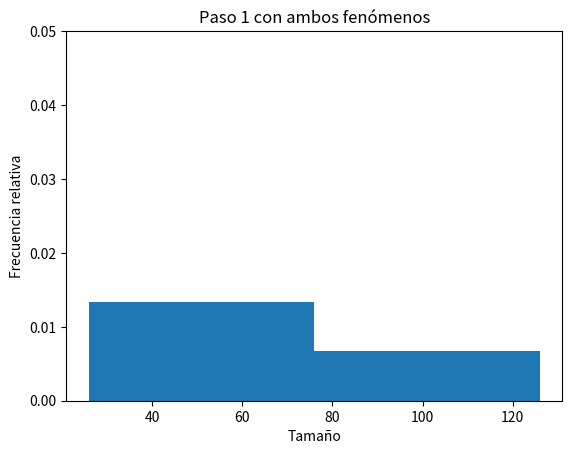
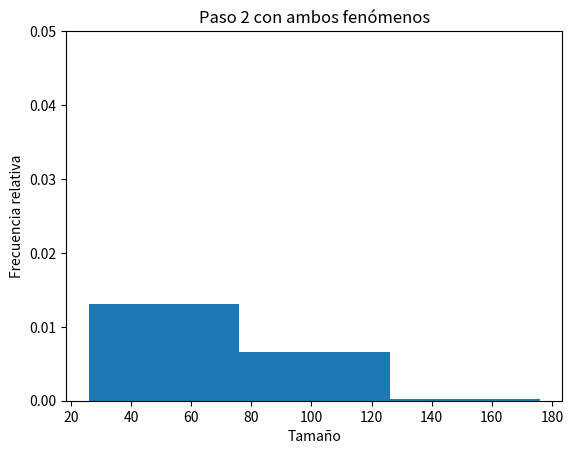
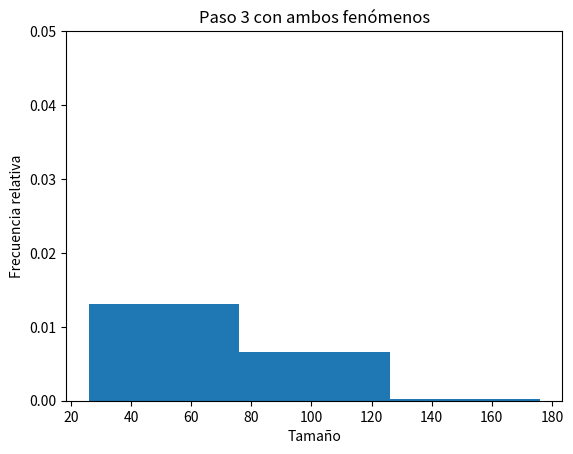

The matplotlib source for these figures, in order:
# See PyCharm help at https://www.jetbrains.com/help/pycharm/
def print_hi(name):
    # Use a breakpoint in the code line below to debug your script.
    print(f'Hi, {name}')  # Press Ctrl+F8 to toggle the breakpoint.

if __name__ == '__main__':
    print_hi('PyCharm')

# -*- coding: utf-8 -* # para incluir acentos
import numpy as np
from random import randint

k = 10000            #Valores que se tienen que variar para la experimentacion.
n = 500000
duracion = 50

orig = np.random.normal(size=k)
cumulos = orig - min(orig)
cumulos += 1  # ahora el menor vale uno
cumulos = cumulos / sum(cumulos)  # ahora suman a uno
cumulos *= n  # ahora suman a n, pero son valores decimales
cumulos = np.round(cumulos).astype(int)  # ahora son enteros
diferencia = n - sum(cumulos)  # por cuanto le hemos fallado
cambio = 1 if diferencia > 0 else -1
while diferencia != 0:
    p = randint(0, k - 1)
    if cambio > 0 or (cambio < 0 and cumulos[p] > 0):  # sin vaciar
        cumulos[p] += cambio
        diferencia -= cambio
assert all(cumulos != 0)
assert sum(cumulos) == n

c = np.median(cumulos)  # tamaño crítico de cúmulos
d = np.std(cumulos) / 4  # factor arbitrario para suavizar la curva

from math import exp, floor, log


def rotura(x, c, d):
    return 1 / (1 + exp((c - x) / d))


def union(x, c):
    return exp(-x / c)


from random import random


def romperse(tam, cuantos):
    if tam == 1:  # no se puede romper
        return [tam] * cuantos
    res = []
    for cumulo in range(cuantos):
        if random() < rotura(tam, c, d):
            primera = randint(1, tam - 1)
            segunda = tam - primera
            assert primera > 0
            assert segunda > 0
            assert primera + segunda == tam
            res += [primera, segunda]
        else:
            res.append(tam)  # no rompió
    assert sum(res) == tam * cuantos
    return res


def unirse(tam, cuantos):
    res = []
    for cumulo in range(cuantos):
        if random() < union(tam, c):
            res.append(-tam)  # marcamos con negativo los que quieren unirse
        else:
            res.append(tam)
    return res


from numpy.random import shuffle
import matplotlib.pyplot as plt


digitos = floor(log(duracion, 10)) + 1

for experimento in range(3):
    for paso in range(duracion):
        assert sum(cumulos) == n
        assert all([c > 0 for c in cumulos])
        (tams, freqs) = np.unique(cumulos, return_counts=True)
        cumulos = []
        assert len(tams) == len(freqs)
        for i in range(len(tams)):
            cumulos += romperse(tams[i], freqs[i])
        assert sum(cumulos) == n
        assert all([c > 0 for c in cumulos])
        (tams, freqs) = np.unique(cumulos, return_counts=True)
        cumulos = []
        assert len(tams) == len(freqs)
        for i in range(len(tams)):
            cumulos += unirse(tams[i], freqs[i])
        cumulos = np.asarray(cumulos)
        neg = cumulos < 0
        a = len(cumulos)
        juntarse = -1 * np.extract(neg, cumulos)  # sacarlos y hacerlos positivos
        cumulos = np.extract(~neg, cumulos).tolist()  # los demás van en una lista
        assert a == len(juntarse) + len(cumulos)
        nt = len(juntarse)
        if nt > 1:
            shuffle(juntarse)  # orden aleatorio
        j = juntarse.tolist()
        while len(j) > 1:  # agregamos los pares formados
            cumulos.append(j.pop(0) + j.pop(0))
        if len(j) > 0:  # impar
            cumulos.append(j.pop(0))  # el ultimo no alcanzó pareja
        assert len(j) == 0
        assert sum(cumulos) == n
        assert all([c != 0 for c in cumulos])
        cortes = np.arange(min(cumulos), max(cumulos), 50)

        porcentaje = 0;
        for cum in cumulos:
            porcentaje = porcentaje if cum < c else porcentaje + cum/n       #Si el cumulo es mas grande que el tamaño critico c, sumamos ese porcentaje

        print('Experimento:', experimento + 1, 'K:  ', k, '  n: ',  n, '  paso :',paso +1, '  C:', c, '  %Filtrado:  ', porcentaje)

    plt.hist(cumulos, bins=cortes, align='right', density=True)
    plt.xlabel('Tamaño')
    plt.ylabel('Frecuencia relativa')
    plt.ylim(0, 0.05)
    plt.title('Paso {:d} con ambos fenómenos'.format(experimento + 1))
    plt.savefig('p8p_ct' + format(experimento, '0{:d}'.format(digitos)) + '.png')
    plt.close()
